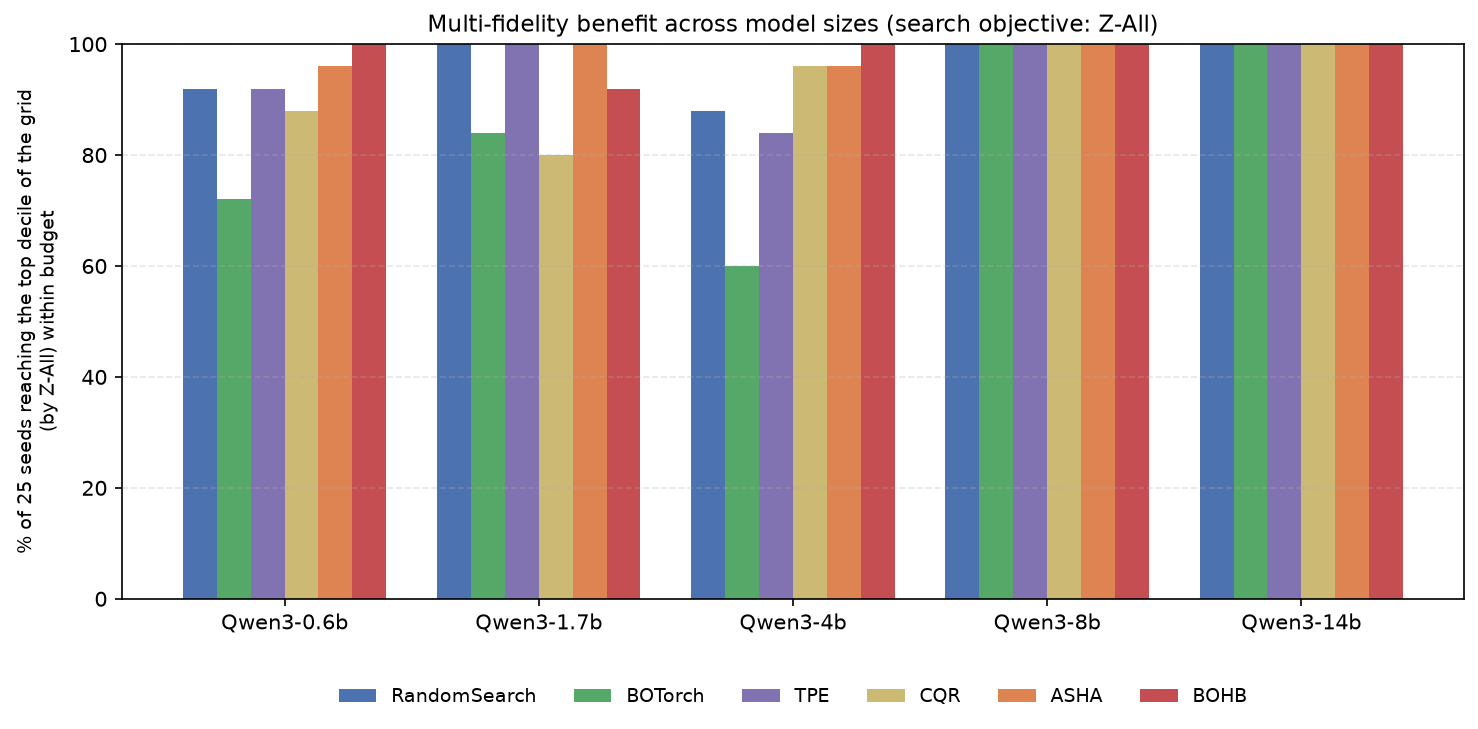

Data behind this chart, as committed beside it:
size, optimizer, pct_reached
0.6b, RandomSearch, 92.0
0.6b, BOTorch, 72.0
0.6b, TPE, 92.0
0.6b, CQR, 88.0
0.6b, ASHA, 96.0
0.6b, BOHB, 100.0
1.7b, RandomSearch, 100.0
1.7b, BOTorch, 84.0
1.7b, TPE, 100.0
1.7b, CQR, 80.0
1.7b, ASHA, 100.0
1.7b, BOHB, 92.0
4b, RandomSearch, 88.0
4b, BOTorch, 60.0
4b, TPE, 84.0
4b, CQR, 96.0
4b, ASHA, 96.0
4b, BOHB, 100.0
8b, RandomSearch, 100.0
8b, BOTorch, 100.0
8b, TPE, 100.0
8b, CQR, 100.0
8b, ASHA, 100.0
8b, BOHB, 100.0
14b, RandomSearch, 100.0
14b, BOTorch, 100.0
14b, TPE, 100.0
14b, CQR, 100.0
14b, ASHA, 100.0
14b, BOHB, 100.0
